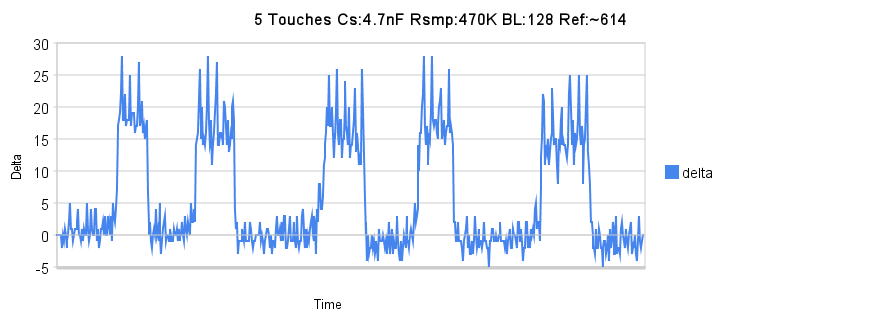

Data behind this chart, as committed beside it:
sensorNumber, delta, signal, reference
2, 0, 614, 614
2, 0, 613, 613
2, 0, 614, 614
2, 0, 615, 615
2, 0, 614, 614
2, 0, 612, 612
2, -2, 615, 613
2, 0, 614, 614
2, -1, 616, 615
2, 1, 613, 614
2, 0, 613, 613
2, -2, 616, 614
2, -1, 616, 615
2, 0, 616, 616
2, 2, 613, 615
2, 5, 610, 615
2, 1, 614, 615
2, 1, 614, 615
2, -1, 616, 615
2, 0, 615, 615
2, 1, 614, 615
2, 1, 614, 615
2, 1, 614, 615
2, 2, 613, 615
2, 4, 611, 615
2, 0, 615, 615
2, 0, 615, 615
2, -1, 616, 615
2, 1, 614, 615
2, -1, 616, 615
2, 1, 614, 615
2, 0, 615, 615
2, 0, 615, 615
2, 5, 610, 615
2, 5, 610, 615
2, 1, 614, 615
2, -1, 616, 615
2, 0, 615, 615
2, 4, 611, 615
2, 1, 614, 615
2, 0, 615, 615
2, 0, 615, 615
2, 4, 611, 615
2, 4, 611, 615
2, -1, 616, 615
2, 1, 614, 615
2, 1, 614, 615
2, -2, 617, 615
2, -1, 616, 615
2, 1, 614, 615
2, 1, 614, 615
2, 2, 613, 615
2, 0, 615, 615
2, 3, 612, 615
2, 0, 615, 615
2, 0, 615, 615
2, 3, 612, 615
2, 1, 614, 615
2, 2, 613, 615
2, 0, 615, 615
... 584 more rows
